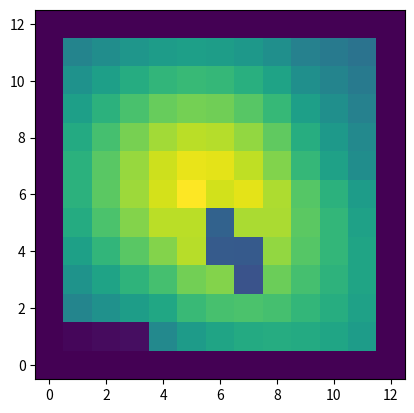

Here is the Python script that generated this plot:
# import random
# from typing import List, Dict
import numpy as np
import matplotlib.pyplot as plt

def get_info() -> dict:
    """
    This controls your Battlesnake appearance and author permissions.
    For customization options, see https://docs.battlesnake.com/references/personalization

    TIP: If you open your Battlesnake URL in browser you should see this data.
    """
    return {
        "apiversion": "1",
        "author": "Mex",  # TODO: Your Battlesnake Username
        "color": "#888889",  # TODO: Personalize
        "head": "silly",  # TODO: Personalize
        "tail": "curled",  # TODO: Personalize
    }
# Globals 
food_weight = 5
snake_weight = -9
snake_head_weight = -2
wall_weight = -9

board_x = None
board_y = None

def gkern(l=10, scale=10):
    """\
    creates gaussian kernel with side length `l` and a sigma of `sig`
    """
    sig = (l-1)/3
    ax = np.linspace(-(l - 1) / 2., (l - 1) / 2., l)
    gauss = np.exp(-0.5 * np.square(ax) / np.square(sig))
    kernel = np.outer(gauss, gauss)
    return scale * kernel / np.max(kernel)

def centre_grad(data: dict) -> np.array:
  board_w = data["board"]["width"]
  board_h = data["board"]["height"]
  gradient_board = gkern(max(board_w, board_h))

  return gradient_board

def populate_food(board: np.array, data: dict):
  for food in data['board']['food']:
    food_x, food_y = food['x'], food['y']
    kern_size = max(11, 11)
    kernel = gkern(kern_size, food_weight)
    mid = kern_size // 2
    pad_x  = mid - food_x
    pad_y = mid - food_y
    pad_x_tmp = None
    pad_y_tmp = None
    if pad_x > 0: 
      pad_x_tmp = (0, pad_x)
    else: 
      pad_x_tmp = (-pad_x, 0)
      
    if pad_y > 0: 
      pad_y_tmp = (0 , pad_y)
    else: 
      pad_y_tmp = (-pad_y, 0)

    pad = (pad_x_tmp, pad_y_tmp)
    print(food_x, food_y, pad)
    kernel = np.pad(kernel, pad, "constant", constant_values=0)
    if pad_x >= 0:
      kernel = kernel[pad_x:,:]
    else:
      kernel = kernel[0:pad_x,:]
    if pad_y >= 0:
      kernel = kernel[:, pad_y:]
    else:
      kernel = kernel[:, :pad_y]
    board += kernel
    
def populate_other_snakes(board: np.array, data: dict):
    for snake in data['board']['snakes']:        
        snake_body = snake['body']
        for ele in snake_body:
            if ele == snake['head']:
                if ele == data['you']['head']: 
                    board[ele['x'], ele['y']] = snake_weight
                elif snake['length'] < data['you']['length']:
                    continue
                else:
                    board[ele['x'], ele['y']] = snake_weight
                    # direction snake head can go are dangerous
                    board[ele['x'] + 1, ele['y']] += snake_head_weight
                    board[ele['x'] - 1, ele['y']] += snake_head_weight
                    board[ele['x'], ele['y'] + 1] += snake_head_weight
                    board[ele['x'], ele['y'] - 1] += snake_head_weight
            else:
                board[ele['x'], ele['y']] = snake_weight

def follow_grad(head: dict, board: np.array) -> str:
    directions = {
        "up": (0,1),
        "down": (0,-1),
        "left": (-1,0),
        "right": (1,0)
    }
    direction = ""
    max_score = 0
  
    for item in directions.items():
        curr_score = board[head['x'] + item[1][0] + 1, head['y'] + item[1][1] + 1]
        if curr_score > max_score:
            max_score = curr_score
            direction = item[0]

    return direction

def choose_move(data: dict) -> str:
    board_y = data['board']['height']
    board_x = data['board']['width']

    board = centre_grad(data)
    # print(f'GRADIENT ARRAY: {array_of_arrays}')

    populate_other_snakes(board, data)
    board = np.pad(board, 1, 'constant', constant_values=wall_weight)
    direction = follow_grad(data['you']['head'], board)

    # direction = follow_grad(array_of_arrays)
    print(f'GOING THIS DIRECTION: {direction}')
    return direction


data = {
  "turn": 14,
  "board": {
    "height": 11,
    "width": 11,
    "food": [
      {"x": 5, "y": 5}, 
      {"x": 9, "y": 0}, 
      {"x": 2, "y": 6}
    ],
    "hazards": [
      {"x": 3, "y": 2}
    ],
    "snakes": [
      {
        "id": "snake-508e96ac-94ad-11ea-bb37",
        "name": "My Snake",
        "health": 54,
        "body": [
          {"x": 0, "y": 0}, 
          {"x": 1, "y": 0}, 
          {"x": 2, "y": 0}
        ],
        "latency": "111",
        "head": {"x": 0, "y": 0},
        "length": 3,
        "shout": "why are we shouting??",
        "squad": "",
        "customizations":{
          "color":"#FF0000",
          "head":"pixel",
          "tail":"pixel"
        }
      }, 
      {
        "id": "snake-b67f4906-94ae-11ea-bb37",
        "name": "Another Snake",
        "health": 16,
        "body": [
          {"x": 5, "y": 4}, 
          {"x": 5, "y": 3}, 
          {"x": 6, "y": 3},
          {"x": 6, "y": 2}
        ],
        "latency": "222",
        "head": {"x": 5, "y": 4},
        "length": 4,
        "shout": "I'm not really sure...",
        "squad": "",
        "customizations":{
          "color":"#26CF04",
          "head":"silly",
          "tail":"curled"
        }
      }
    ]
  },
      "you": {
      "id": "snake-508e96ac-94ad-11ea-bb37",
        "name": "My Snake",
        "health": 54,
        "body": [
        {"x": 0, "y": 0}, 
        {"x": 1, "y": 0}, 
        {"x": 2, "y": 0}
        ],
        "latency": "111",
        "head": {"x": 0, "y": 0},
        "length": 3,
        "shout": "why are we shouting??",
        "squad": "",
        "customizations":{
        "color":"#FF0000",
        "head":"pixel",
        "tail":"pixel"
        }
    }
}

if True:
  board = centre_grad(data)
  board_x, board_y = 11, 11
  populate_other_snakes(board, data)
  populate_food(board, data)
  board = np.pad(board, 1, 'constant', constant_values=snake_weight)

  plt.imshow(np.rot90(np.fliplr(board)), interpolation='none', origin="lower")
  plt.show()
